Run: headless pygame with SDL's dummy video driver; simulated clock (each Clock.tick advances the game by its frame time, no real sleeping); random seed 0; keys injected as events and as key.get_pressed() state; mouse plan: one left click at the window centre at the start of phase 2, then a move to the lower-right quarter at the start of phase 3.
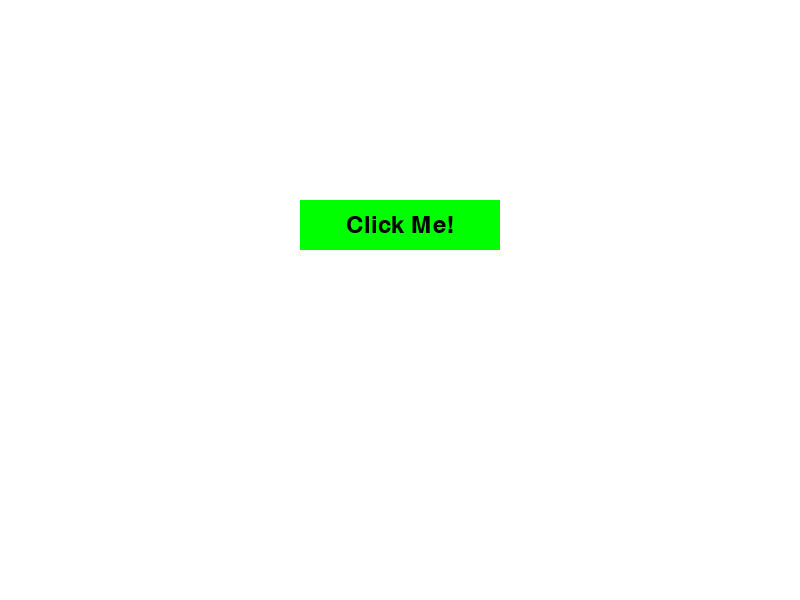
Frame 1 of 4 · flips 1–60 · no input
Frame 2 of 4 · flips 61–180 · clicked the window centre · tapped SPACE, RETURN · held RIGHT (→), D · screen unchanged from frame 1, image omitted
Frame 3 of 4 · flips 181–300 · moved the mouse to the lower-right quarter · held DOWN (↓), S · screen unchanged from frame 2, image omitted
Frame 4 of 4 · flips 301–420 · held LEFT (←), A, UP (↑), W · screen unchanged from frame 3, image omitted

The pygame program that drew these frames:

import pygame
import sys

# Initialize Pygame
pygame.init()

# Set up display
width, height = 800, 600
screen = pygame.display.set_mode((width, height))
pygame.display.set_caption('Clickable Button Example')

# Colors
white = (255, 255, 255)
black = (0, 0, 0)
green = (0, 255, 0)

# Set up font
font = pygame.font.Font(None, 36)

# Button properties
button_rect = pygame.Rect(300, 200, 200, 50)
button_text = "Click Me!"

# Main game loop
while True:
    for event in pygame.event.get():
        if event.type == pygame.QUIT:
            pygame.quit()
            sys.exit()

        # Check for mouse click
        if event.type == pygame.MOUSEBUTTONDOWN:
            if button_rect.collidepoint(event.pos):
                print("Button Clicked!")

    # Draw background
    screen.fill(white)

    # Draw button
    pygame.draw.rect(screen, green, button_rect)

    # Render button text
    text_surface = font.render(button_text, True, black)
    text_rect = text_surface.get_rect(center=button_rect.center)
    
    # Draw text
    screen.blit(text_surface, text_rect)

    # Update display
    pygame.display.flip()

    # Cap the frame rate
    pygame.time.Clock().tick(60)
